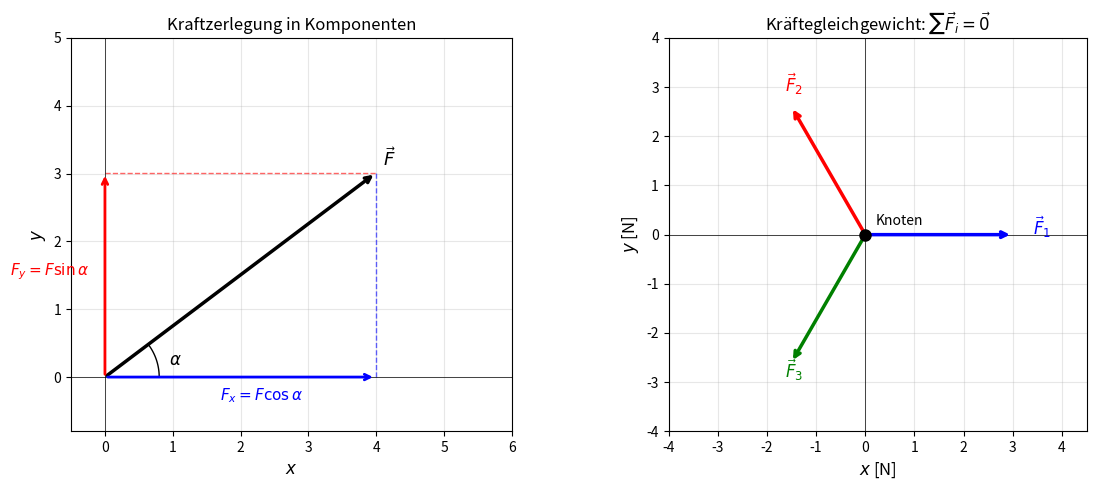

Python code for this plot: (Note: this script raises an exception after producing the figure.)
#!/usr/bin/env python3
"""Alle matplotlib-Plots für das Maschinenbau-Buch"""
import matplotlib
matplotlib.use('Agg')
import matplotlib.pyplot as plt
import numpy as np
from matplotlib.patches import FancyArrowPatch, Arc, Circle
import matplotlib.patches as mpatches

# ============================================================
# Plot 1: Statik -- Kräftezerlegung und Gleichgewicht
# ============================================================
fig, axes = plt.subplots(1, 2, figsize=(12, 5))

ax = axes[0]
F_mag = 5.0
alpha = np.radians(37)
F = np.array([F_mag*np.cos(alpha), F_mag*np.sin(alpha)])
Fx = np.array([F[0], 0])
Fy = np.array([0, F[1]])

ax.annotate('', xy=F, xytext=(0,0),
            arrowprops=dict(arrowstyle='->', color='black', lw=2.5))
ax.annotate('', xy=Fx, xytext=(0,0),
            arrowprops=dict(arrowstyle='->', color='blue', lw=2))
ax.annotate('', xy=Fy, xytext=(0,0),
            arrowprops=dict(arrowstyle='->', color='red', lw=2))
ax.plot([Fx[0], F[0]], [0, F[1]], 'b--', lw=1, alpha=0.6)
ax.plot([0, F[0]], [Fy[1], F[1]], 'r--', lw=1, alpha=0.6)

theta = np.linspace(0, alpha, 60)
ax.plot(0.8*np.cos(theta), 0.8*np.sin(theta), 'k-', lw=1)
ax.text(0.95, 0.18, r'$\alpha$', fontsize=12)
ax.text(F[0]/2 - 0.3, -0.35, r'$F_x = F\cos\alpha$', color='blue', fontsize=11)
ax.text(-1.4, F[1]/2, r'$F_y = F\sin\alpha$', color='red', fontsize=11)
ax.text(F[0]+0.1, F[1]+0.1, r'$\vec{F}$', fontsize=13, fontweight='bold')
ax.set_xlim(-0.5, 6); ax.set_ylim(-0.8, 5)
ax.set_aspect('equal'); ax.axhline(0, color='k', lw=0.5); ax.axvline(0, color='k', lw=0.5)
ax.set_xlabel(r'$x$', fontsize=12); ax.set_ylabel(r'$y$', fontsize=12)
ax.set_title('Kraftzerlegung in Komponenten', fontsize=12)
ax.grid(True, alpha=0.3)

ax2 = axes[1]
# Drei Kräfte im Gleichgewicht
F1 = np.array([3.0, 0.0])
F2 = np.array([-1.5, 2.598])   # 3 N bei 120°
F3 = -F1 - F2
for Fi, col, lbl in [(F1,'blue',r'$\vec{F}_1$'),(F2,'red',r'$\vec{F}_2$'),(F3,'green',r'$\vec{F}_3$')]:
    ax2.annotate('', xy=Fi, xytext=(0,0),
                 arrowprops=dict(arrowstyle='->', color=col, lw=2.5))
    ax2.text(Fi[0]*1.12+0.05, Fi[1]*1.12, lbl, color=col, fontsize=12)
ax2.plot(0, 0, 'ko', ms=8, zorder=5)
ax2.set_xlim(-4, 4.5); ax2.set_ylim(-4, 4)
ax2.set_aspect('equal')
ax2.axhline(0, color='k', lw=0.5); ax2.axvline(0, color='k', lw=0.5)
ax2.set_xlabel(r'$x$ [N]', fontsize=12); ax2.set_ylabel(r'$y$ [N]', fontsize=12)
ax2.set_title(r'Kräftegleichgewicht: $\sum \vec{F}_i = \vec{0}$', fontsize=12)
ax2.grid(True, alpha=0.3)
ax2.text(0.2, 0.2, 'Knoten', fontsize=10)

plt.tight_layout()
plt.savefig('/home/claude/maschinenbau/plot_statik.pdf', bbox_inches='tight')
plt.close()
print("plot_statik.pdf OK")

# ============================================================
# Plot 2: Kinematik -- s(t), v(t), a(t)
# ============================================================
t = np.linspace(0, 4, 400)
a0 = 2.0
s = 0.5 * a0 * t**2
v = a0 * t
a = np.full_like(t, a0)

fig, axes = plt.subplots(3, 1, figsize=(9, 10), sharex=True)
axes[0].plot(t, s, 'b-', lw=2, label=r'$s(t)=\frac{1}{2}a_0 t^2$')
axes[0].fill_between(t, s, alpha=0.1, color='blue')
axes[0].set_ylabel(r'Weg $s$ [m]', fontsize=12)
axes[0].set_title(r'Gleichmäßig beschleunigte Bewegung ($a_0 = 2\,\mathrm{m/s^2}$)', fontsize=12)
axes[0].legend(fontsize=11); axes[0].grid(True, alpha=0.3)

axes[1].plot(t, v, 'r-', lw=2, label=r'$v(t)=a_0 t$')
axes[1].set_ylabel(r'Geschwindigkeit $v$ [m/s]', fontsize=12)
axes[1].legend(fontsize=11); axes[1].grid(True, alpha=0.3)

axes[2].plot(t, a, 'g-', lw=2, label=r'$a(t)=a_0=\mathrm{const}$')
axes[2].set_ylabel(r'Beschleunigung $a$ [m/s$^2$]', fontsize=12)
axes[2].set_xlabel(r'Zeit $t$ [s]', fontsize=12)
axes[2].set_ylim(0, 3); axes[2].legend(fontsize=11); axes[2].grid(True, alpha=0.3)

plt.tight_layout()
plt.savefig('/home/claude/maschinenbau/plot_kinematik.pdf', bbox_inches='tight')
plt.close()
print("plot_kinematik.pdf OK")

# ============================================================
# Plot 3: Festigkeitslehre -- Spannungs-Dehnungs-Diagramm
# ============================================================
fig, ax = plt.subplots(figsize=(9, 6))
# Stahl S235 typisch
eps = np.linspace(0, 0.25, 1000)
# elastischer Bereich bis eps_e=0.001, dann Fließen, Verfestigung, Bruch
sig = np.zeros_like(eps)
E = 210000  # MPa
Re = 235    # MPa
Rm = 360    # MPa
eps_e = Re/E
eps_y = 0.02
eps_max = 0.22

for i, e in enumerate(eps):
    if e <= eps_e:
        sig[i] = E * e
    elif e <= eps_y:
        sig[i] = Re + (Re*0.02)*(e - eps_e)/(eps_y - eps_e)
    elif e <= eps_max:
        # Verfestigung
        sig[i] = Re + (Rm - Re) * ((e - eps_y)/(eps_max - eps_y))**0.3
    else:
        sig[i] = Rm * max(0, 1 - 5*(e - eps_max))

ax.plot(eps*100, sig, 'b-', lw=2.5, label='Baustahl S235')
ax.axvline(eps_e*100, color='gray', lw=1, ls='--')
ax.axhline(Re, color='red', lw=1, ls='--', label=f'$R_e = {Re}$ MPa')
ax.axhline(Rm, color='green', lw=1, ls='--', label=f'$R_m = {Rm}$ MPa')
ax.text(eps_e*100+0.05, 10, r'$\varepsilon_e$', fontsize=11, color='gray')
ax.text(0.01, Re+5, r'Streckgrenze $R_e$', fontsize=10, color='red')
ax.text(0.01, Rm+5, r'Zugfestigkeit $R_m$', fontsize=10, color='green')
ax.annotate('', xy=(0.05, Re/2), xytext=(0, 0),
            arrowprops=dict(arrowstyle='->', color='blue', lw=1.5))
ax.text(0.05, Re/2 - 15, r'Elastisch: $\sigma = E\,\varepsilon$', color='blue', fontsize=10)

ax.set_xlabel(r'Dehnung $\varepsilon$ [%]', fontsize=12)
ax.set_ylabel(r'Spannung $\sigma$ [MPa]', fontsize=12)
ax.set_title('Spannungs-Dehnungs-Diagramm (Zugversuch, Stahl S235)', fontsize=12)
ax.legend(fontsize=11); ax.grid(True, alpha=0.3)
ax.set_xlim(-0.002*100, 0.26*100); ax.set_ylim(-5, 420)

plt.tight_layout()
plt.savefig('/home/claude/maschinenbau/plot_festigkeit.pdf', bbox_inches='tight')
plt.close()
print("plot_festigkeit.pdf OK")

# ============================================================
# Plot 4: Biegelinie eines einseitig eingespannten Balkens
# ============================================================
fig, axes = plt.subplots(1, 2, figsize=(12, 5))

L = 1.0
E_mod = 210e9   # Pa
I = 1e-6        # m^4  (z.B. HEA 100)
q = 5000        # N/m  gleichstreckenlast

x = np.linspace(0, L, 300)
# Biegelinie: w(x) = q/(24EI) * (x^4 - 4Lx^3 + 6L^2 x^2)  -- keine, das ist beidseitig aufgelegt
# Kragarm mit Gleichstreckenlast: w(x) = q/(24EI)*(x^4 - 4Lx^3 + 6L^2 x^2)  nein
# Kragarm, Einspannung bei x=0, freies Ende x=L, Gleichstreckenlast:
# w(x) = q/(24EI) * (6L^2 x^2 - 4L x^3 + x^4)
w = (q / (24*E_mod*I)) * (6*L**2*x**2 - 4*L*x**3 + x**4)
w_mm = w * 1000

ax = axes[0]
ax.plot(x*100, -w_mm, 'b-', lw=2.5, label='Biegelinie $w(x)$')
ax.fill_between(x*100, -w_mm, alpha=0.1, color='blue')
ax.axhline(0, color='k', lw=1)
ax.set_xlabel(r'Position $x$ [cm]', fontsize=12)
ax.set_ylabel(r'Durchbiegung $w$ [mm]', fontsize=12)
ax.set_title('Kragarm mit Gleichstreckenlast $q$', fontsize=12)
ax.legend(fontsize=11); ax.grid(True, alpha=0.3)
w_max = (q*L**4)/(8*E_mod*I)*1000
ax.text(80, -w_max*0.5, f'$w_{{max}}={w_max:.2f}$ mm', fontsize=10)

# Biegemoment
ax2 = axes[1]
# M(x) = q/2 * (L-x)^2  (am freien Ende = 0, an Einspannung = qL^2/2)
M = q/2 * (L - x)**2
ax2.plot(x*100, M, 'r-', lw=2.5, label='Biegemoment $M(x)$')
ax2.fill_between(x*100, M, alpha=0.1, color='red')
ax2.set_xlabel(r'Position $x$ [cm]', fontsize=12)
ax2.set_ylabel(r'Biegemoment $M$ [Nm]', fontsize=12)
ax2.set_title(r'Biegemomentenverlauf $M(x) = \frac{q}{2}(L-x)^2$', fontsize=12)
ax2.legend(fontsize=11); ax2.grid(True, alpha=0.3)

plt.tight_layout()
plt.savefig('/home/claude/maschinenbau/plot_biegung.pdf', bbox_inches='tight')
plt.close()
print("plot_biegung.pdf OK")

# ============================================================
# Plot 5: Thermodynamik -- Kreisprozesse (p-V-Diagramm)
# ============================================================
fig, axes = plt.subplots(1, 2, figsize=(12, 5))

ax = axes[0]
# Carnot-Prozess: 1->2 isotherme Expansion, 2->3 Adiabate, 3->4 isotherme Komp, 4->1 Adiabate
T_H = 600  # K
T_C = 300  # K
R = 8.314
n = 1  # mol
V1, V2, V3, V4 = 0.01, 0.02, 0.04, 0.02

# p = nRT/V
V12 = np.linspace(V1, V2, 100)
p12 = n*R*T_H / V12

kappa = 1.4
p2 = n*R*T_H/V2
p3 = n*R*T_C/V3
V23 = np.linspace(V2, V3, 100)
p23 = p2*(V2/V23)**kappa

V34 = np.linspace(V3, V4, 100)
p34 = n*R*T_C / V34

p4 = n*R*T_C/V4
V41 = np.linspace(V4, V1, 100)
p41 = p4*(V4/V41)**kappa

ax.plot(V12*1000, p12/1000, 'r-', lw=2.5, label='1→2: Isotherm ($T_H$)')
ax.plot(V23*1000, p23/1000, 'b-', lw=2.5, label='2→3: Adiabat')
ax.plot(V34*1000, p34/1000, 'c-', lw=2.5, label='3→4: Isotherm ($T_C$)')
ax.plot(V41*1000, p41/1000, 'm-', lw=2.5, label='4→1: Adiabat')

for Vi, pi, lbl in [(V1,n*R*T_H/V1,'1'),(V2,p2,'2'),(V3,p3,'3'),(V4,p4,'4')]:
    ax.plot(Vi*1000, pi/1000, 'ko', ms=7, zorder=5)
    ax.text(Vi*1000+0.1, pi/1000+0.5, lbl, fontsize=12, fontweight='bold')

ax.set_xlabel(r'Volumen $V$ [l]', fontsize=12)
ax.set_ylabel(r'Druck $p$ [kPa]', fontsize=12)
ax.set_title('Carnot-Kreisprozess im $p$-$V$-Diagramm', fontsize=12)
ax.legend(fontsize=9, loc='upper right'); ax.grid(True, alpha=0.3)

ax2 = axes[1]
eta_carnot = lambda T_C, T_H: 1 - T_C/T_H
T_H_arr = np.linspace(400, 1200, 200)
for TC in [300, 400, 500]:
    eta = eta_carnot(TC, T_H_arr)
    ax2.plot(T_H_arr, eta*100, lw=2, label=f'$T_C = {TC}$ K')
ax2.set_xlabel(r'Heißgastemperatur $T_H$ [K]', fontsize=12)
ax2.set_ylabel(r'Carnot-Wirkungsgrad $\eta_C$ [%]', fontsize=12)
ax2.set_title(r'$\eta_C = 1 - T_C/T_H$', fontsize=12)
ax2.legend(fontsize=11); ax2.grid(True, alpha=0.3); ax2.set_ylim(0, 80)

plt.tight_layout()
plt.savefig('/home/claude/maschinenbau/plot_thermodynamik.pdf', bbox_inches='tight')
plt.close()
print("plot_thermodynamik.pdf OK")

# ============================================================
# Plot 6: Werkstofftechnik -- Eisen-Kohlenstoff-Diagramm (vereinfacht)
# ============================================================
fig, ax = plt.subplots(figsize=(10, 7))

# Vereinfachtes Fe-C-Diagramm mit den wichtigsten Linien
C = np.linspace(0, 6.67, 300)

# Liquiduslinie (vereinfacht)
# A-B: 1536 bis 1493 (Peritektkum)
# B-C: 1493 bis 1147 (Eutektikum)
# C-D: 1147 konstant -> 6.67%

# Soliduslinie
# A-H: bis 0.1% bei 1493
# H-J: 0.1 bis 0.51 bei 1493
# ... vereinfacht:

# Liquiduskurve Stahl-Bereich (0-2.06%)
C_s = np.linspace(0, 2.06, 100)
T_liq_s = 1536 - (1536-1147)/2.06 * C_s

# Liquiduskurve Gusseisen (2.06-6.67%)
C_g = np.linspace(2.06, 6.67, 100)
T_liq_g = 1147 + (1493-1147)*(6.67-C_g)/(6.67-2.06)

ax.plot(C_s, T_liq_s, 'r-', lw=2, label='Liquiduslinie')
ax.plot(C_g, T_liq_g, 'r-', lw=2)

# Soliduslinie (vereinfacht)
C_sol = np.array([0, 0.8, 2.06])
T_sol = np.array([1536, 723, 1147])
ax.plot([0, 0.8], [1536, 723], 'b-', lw=1.5, label='Soliduslinie (vereinf.)')

# Eutektoidale Linie (723°C, PSK)
ax.axhline(723, xmin=0, xmax=0.8/6.67+0.01, color='green', lw=1.5, ls='--', label=r'$A_1 = 723\,°C$ (Eutektoid)')
# Eutektikale Linie (1147°C, ECF)
ax.axhline(1147, color='orange', lw=1.5, ls='--', label=r'$A_{ec} = 1147\,°C$ (Eutektikum)')

# Wichtige Punkte
ax.plot(0.8, 723, 'ko', ms=8, zorder=5)
ax.text(0.85, 710, 'P (0.8% C)', fontsize=9)
ax.plot(4.3, 1147, 'ko', ms=8, zorder=5)
ax.text(4.35, 1130, 'C (4.3% C)', fontsize=9)
ax.plot(0, 1536, 'rs', ms=8, zorder=5)
ax.text(0.05, 1540, 'A (1536°C)', fontsize=9)

# Bereiche beschriften
ax.text(0.4, 900, 'Austenit\n$\gamma$', fontsize=10, ha='center',
        bbox=dict(boxstyle='round', facecolor='lightyellow', alpha=0.7))
ax.text(0.4, 600, 'Ferrit + Perlit\n$\alpha$ + Fe$_3$C', fontsize=9, ha='center',
        bbox=dict(boxstyle='round', facecolor='lightblue', alpha=0.7))
ax.text(3.5, 900, 'Austenit +\nLedeburit', fontsize=9, ha='center',
        bbox=dict(boxstyle='round', facecolor='lightyellow', alpha=0.7))

ax.axvline(2.06, color='purple', lw=1, ls=':', label='2.06% C (max. Löslichkeit)')
ax.text(2.1, 400, 'Stahl | Gusseisen', fontsize=9, color='purple', rotation=90)

ax.set_xlabel(r'Kohlenstoffgehalt [Masse-%]', fontsize=12)
ax.set_ylabel(r'Temperatur $T$ [°C]', fontsize=12)
ax.set_title('Eisen-Kohlenstoff-Diagramm (vereinfacht)', fontsize=13)
ax.set_xlim(0, 6.7); ax.set_ylim(300, 1600)
ax.legend(fontsize=9, loc='upper right'); ax.grid(True, alpha=0.3)

plt.tight_layout()
plt.savefig('/home/claude/maschinenbau/plot_eisen_kohlenstoff.pdf', bbox_inches='tight')
plt.close()
print("plot_eisen_kohlenstoff.pdf OK")

# ============================================================
# Plot 7: Maschinenelemente -- Schraubenverbindung (Kraft vs. Anzugsmoment)
#         und Welle-Nabe-Verbindung
# ============================================================
fig, axes = plt.subplots(1, 2, figsize=(12, 5))

ax = axes[0]
# Anzugsmoment M_A = F_V * (0.5*p/pi + mu_G * d_2/2 + mu_K * D_Km/2)
# Vereinfacht: M_A ≈ 0.2 * F_V * d
d_arr = np.array([6, 8, 10, 12, 16, 20, 24])  # mm Schraubendurchmesser
mu = 0.12  # Reibungszahl
F_V_list = [0.75 * 600 * d**1.6 for d in d_arr]  # grobe Näherung Vorspannkraft [N]
M_A_list = [0.2 * F * d/1000 for F, d in zip(F_V_list, d_arr)]  # [Nm]

ax.bar(d_arr, M_A_list, color='steelblue', edgecolor='black', width=1.2, label='Anzugsmoment $M_A$')
ax.set_xlabel(r'Schraubendurchmesser $d$ [mm]', fontsize=12)
ax.set_ylabel(r'Anzugsmoment $M_A$ [Nm]', fontsize=12)
ax.set_title(r'Richtwerte Anzugsmoment ($\mu = 0{,}12$, Festigkl. 8.8)', fontsize=11)
ax.set_xticks(d_arr)
for x, y in zip(d_arr, M_A_list):
    ax.text(x, y+0.5, f'{y:.1f}', ha='center', fontsize=9)
ax.legend(fontsize=11); ax.grid(True, alpha=0.3, axis='y')

ax2 = axes[1]
# Welle-Nabe: übertragbares Moment einer Passfederverbindung
# M_t = F_t * d/2 = p_zul * l * h/2 * d/2
b_arr = np.array([4, 5, 6, 8, 10, 12, 14, 16])  # Passfederbreite [mm]
d_w = 2.5 * b_arr  # grobe Abschätzung Wellendurchmesser
l_eff = 3 * b_arr
h = 0.55 * b_arr
p_zul = 100  # MPa (Stahl)
M_t = p_zul * l_eff/1000 * h/2/1000 * d_w/2/1000 * 1000  # [Nm]

ax2.plot(d_w, M_t, 'ro-', lw=2, ms=6, label=r'$M_t = p_{zul} \cdot l \cdot h/2 \cdot d/2$')
ax2.set_xlabel(r'Wellendurchmesser $d_w$ [mm]', fontsize=12)
ax2.set_ylabel(r'Übertragbares Moment $M_t$ [Nm]', fontsize=12)
ax2.set_title(r'Passfederverbindung ($p_{zul} = 100$ MPa)', fontsize=11)
ax2.legend(fontsize=11); ax2.grid(True, alpha=0.3)

plt.tight_layout()
plt.savefig('/home/claude/maschinenbau/plot_maschinenelemente.pdf', bbox_inches='tight')
plt.close()
print("plot_maschinenelemente.pdf OK")

# ============================================================
# Plot 8: Strömungslehre -- Bernoulli und Rohrströmung
# ============================================================
fig, axes = plt.subplots(1, 2, figsize=(12, 5))

ax = axes[0]
# Bernoulli: Venturi-Effekt
D1, D2 = 0.1, 0.05  # m Rohrdurchmesser
v1 = 2.0  # m/s
v2 = v1 * (D1/D2)**2  # Kontinuität
rho = 1000  # kg/m3 Wasser
p1 = 200000  # Pa
p2 = p1 + 0.5*rho*(v1**2 - v2**2)  # Bernoulli

x = np.linspace(0, 5, 200)
# Rohrprofil
r_top = np.where(x < 1.5, 0.05,
         np.where(x < 2.5, 0.05 - 0.025*(x-1.5)/0.5,
         np.where(x < 3.0, 0.025,
         np.where(x < 4.0, 0.025 + 0.025*(x-3.0)/1.0, 0.05))))
# Druckverlauf (vereinfacht)
p_arr = np.where(x < 1.5, p1,
        np.where(x < 2.5, p1 + (p2-p1)*(x-1.5)/1.0,
        np.where(x < 3.0, p2,
        np.where(x < 4.0, p2 + (p1-p2)*(x-3.0)/1.0, p1))))

ax.plot(x, r_top*1000, 'b-', lw=2)
ax.plot(x, -r_top*1000, 'b-', lw=2)
ax.fill_between(x, r_top*1000, -r_top*1000, alpha=0.15, color='blue')
ax.set_xlabel(r'Position $x$ [m]', fontsize=12)
ax.set_ylabel(r'Rohrhalbmesser [mm]', fontsize=12)
ax.set_title('Venturi-Rohr: Querschnittsverengung', fontsize=12)
ax.text(0.5, 58, r'$D_1 = 100$ mm', fontsize=9)
ax.text(2.6, 30, r'$D_2 = 50$ mm', fontsize=9)
ax.grid(True, alpha=0.3); ax.set_ylim(-80, 80)

ax2 = axes[1]
ax2.plot(x, p_arr/1000, 'r-', lw=2.5, label='Druck $p(x)$')
ax2.axhline(p1/1000, color='gray', ls='--', lw=1)
ax2.axhline(p2/1000, color='gray', ls='--', lw=1)
ax2.text(0.2, p1/1000+1, f'$p_1={p1/1000:.0f}$ kPa', fontsize=10)
ax2.text(2.6, p2/1000-4, f'$p_2={p2/1000:.1f}$ kPa', fontsize=10)
ax2.set_xlabel(r'Position $x$ [m]', fontsize=12)
ax2.set_ylabel(r'Druck $p$ [kPa]', fontsize=12)
ax2.set_title(r'Druckverlauf (Bernoulli: $p + \frac{\rho v^2}{2} = \mathrm{const}$)', fontsize=11)
ax2.legend(fontsize=11); ax2.grid(True, alpha=0.3)

plt.tight_layout()
plt.savefig('/home/claude/maschinenbau/plot_stroemung.pdf', bbox_inches='tight')
plt.close()
print("plot_stroemung.pdf OK")

# ============================================================
# Plot 9: Regelungstechnik -- PT1/PT2 Sprungantwort
# ============================================================
fig, axes = plt.subplots(1, 2, figsize=(12, 5))

t = np.linspace(0, 10, 500)

ax = axes[0]
# PT1 für verschiedene T
for T, col in [(0.5,'blue'),(1.0,'red'),(2.0,'green')]:
    y = 1 - np.exp(-t/T)
    ax.plot(t, y, lw=2, color=col, label=f'$T = {T}$ s')
ax.axhline(1, color='k', ls='--', lw=1)
ax.set_xlabel(r'Zeit $t$ [s]', fontsize=12)
ax.set_ylabel(r'Ausgangsgröße $y(t)$', fontsize=12)
ax.set_title('Sprungantwort PT1-Glied: $y(t)=1-e^{-t/T}$', fontsize=12)
ax.legend(fontsize=11); ax.grid(True, alpha=0.3)

ax2 = axes[1]
# PT2 für verschiedene Dämpfungen
T2 = 1.0
w_n = 1.0/T2
for D, col in [(0.3,'blue'),(0.7,'red'),(1.0,'green'),(2.0,'orange')]:
    if D < 1:
        w_d = w_n * np.sqrt(1 - D**2)
        y = 1 - np.exp(-D*w_n*t)*(np.cos(w_d*t) + D/np.sqrt(1-D**2)*np.sin(w_d*t))
    else:
        s1 = -w_n*(D - np.sqrt(D**2-1)) if D > 1 else -w_n
        s2 = -w_n*(D + np.sqrt(D**2-1)) if D > 1 else -w_n
        if D == 1:
            y = 1 - (1 + w_n*t)*np.exp(-w_n*t)
        else:
            y = 1 + (s1*np.exp(s2*t) - s2*np.exp(s1*t))/(s2-s1)
    ax2.plot(t, y, lw=2, color=col, label=f'$D = {D}$')

ax2.axhline(1, color='k', ls='--', lw=1)
ax2.set_xlabel(r'Zeit $t$ [s]', fontsize=12)
ax2.set_ylabel(r'Ausgangsgröße $y(t)$', fontsize=12)
ax2.set_title('Sprungantwort PT2-Glied (verschiedene Dämpfungen $D$)', fontsize=12)
ax2.legend(fontsize=10); ax2.grid(True, alpha=0.3); ax2.set_ylim(-0.1, 1.8)

plt.tight_layout()
plt.savefig('/home/claude/maschinenbau/plot_regelung.pdf', bbox_inches='tight')
plt.close()
print("plot_regelung.pdf OK")

# ============================================================
# Plot 10: Schwingungslehre -- erzwungene Schwingung
# ============================================================
fig, axes = plt.subplots(1, 2, figsize=(12, 5))

ax = axes[0]
eta = np.linspace(0.01, 3, 500)
for D, col in [(0.05,'blue'),(0.15,'red'),(0.3,'green'),(0.7,'orange'),(1.0,'purple')]:
    V = 1/np.sqrt((1 - eta**2)**2 + (2*D*eta)**2)
    ax.plot(eta, V, lw=2, color=col, label=f'$D={D}$')
ax.axvline(1, color='gray', ls='--', lw=1)
ax.set_xlabel(r'Frequenzverhältnis $\eta = \Omega/\omega_0$', fontsize=11)
ax.set_ylabel(r'Vergrößerungsfaktor $V$', fontsize=12)
ax.set_title('Resonanzkurven des erzwungenen Schwingers', fontsize=12)
ax.legend(fontsize=9); ax.grid(True, alpha=0.3); ax.set_ylim(0, 8)
ax.text(1.02, 7.5, r'Resonanz $\eta=1$', fontsize=9, color='gray')

ax2 = axes[1]
t = np.linspace(0, 20, 1000)
D = 0.1; w0 = 1.0; Omega = 0.95
# Erzwungene Schwingung
F0_m = 1.0
# Homogene + partikuläre Lösung
wd = w0*np.sqrt(1-D**2)
eta_v = Omega/w0
V = 1/np.sqrt((1-eta_v**2)**2 + (2*D*eta_v)**2)
phi = np.arctan2(2*D*eta_v, 1-eta_v**2)
y_p = V * F0_m/w0**2 * np.cos(Omega*t - phi)
# Homogene (transient)
A = -V * F0_m/w0**2 * np.cos(-phi)
B = -(-A*D*w0 - V*F0_m/w0**2*(-Omega)*np.sin(-phi))/wd
y_h = np.exp(-D*w0*t) * (A*np.cos(wd*t) + B*np.sin(wd*t))
y = y_h + y_p

ax2.plot(t, y, 'b-', lw=1.5, label='Gesamtschwingung $x(t)$')
ax2.plot(t, y_p, 'r--', lw=1.5, label='Partikuläre Lösung')
ax2.plot(t, y_h, 'g:', lw=1.5, label='Einschwingvorgang')
ax2.set_xlabel(r'Zeit $t$ [s]', fontsize=12)
ax2.set_ylabel(r'Auslenkung $x(t)$', fontsize=12)
ax2.set_title(r'Erzwungene Schwingung ($D=0{,}1$, $\eta=0{,}95$)', fontsize=12)
ax2.legend(fontsize=9); ax2.grid(True, alpha=0.3)

plt.tight_layout()
plt.savefig('/home/claude/maschinenbau/plot_schwingung.pdf', bbox_inches='tight')
plt.close()
print("plot_schwingung.pdf OK")

print("\nAlle Plots erstellt!")
